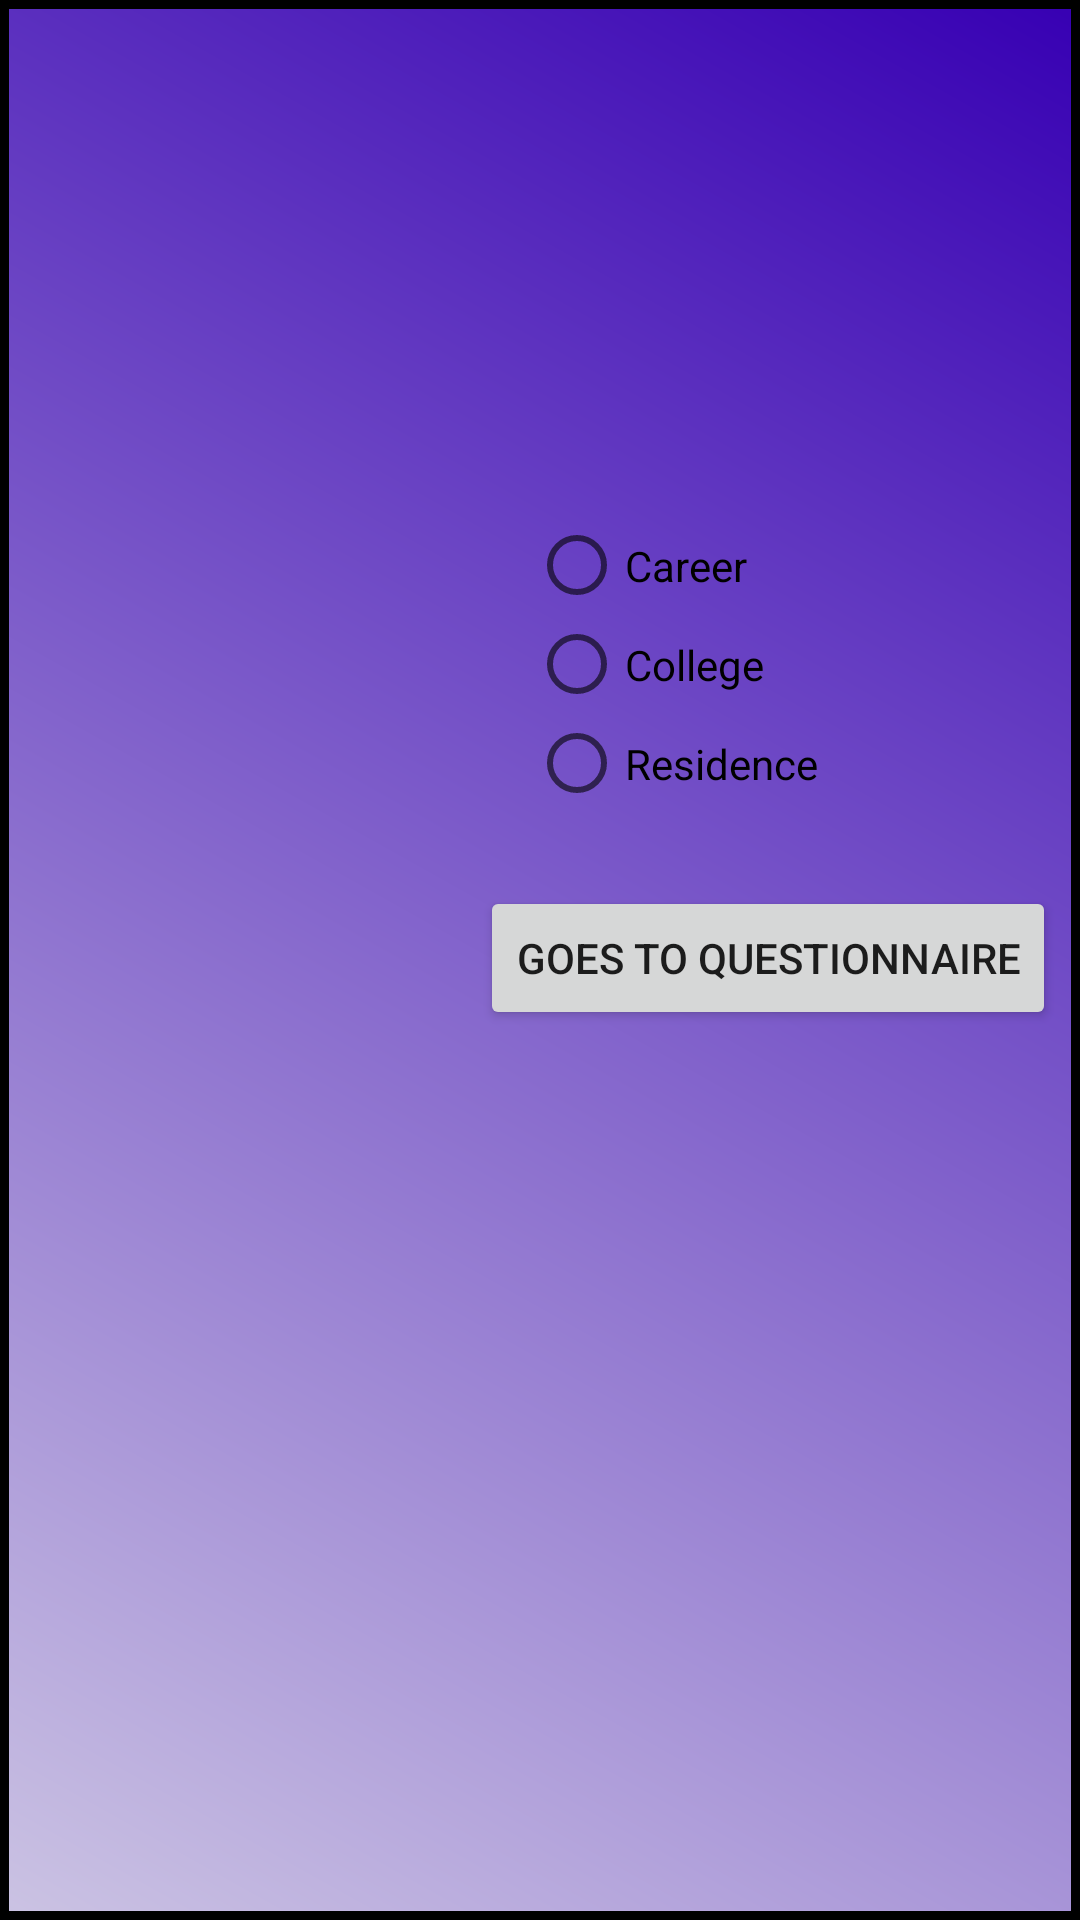

The Android layout XML behind this screen, and the referenced resources:
<!-- AndroidManifest.xml: application theme Theme.AppCompat.DayNight -->
<!-- res/layout/activity_home_screen.xml -->
<?xml version="1.0" encoding="utf-8"?>
<androidx.constraintlayout.widget.ConstraintLayout xmlns:android="http://schemas.android.com/apk/res/android"
    xmlns:app="http://schemas.android.com/apk/res-auto"
    xmlns:tools="http://schemas.android.com/tools"
    android:layout_width="match_parent"
    android:layout_height="match_parent"
    tools:context=".HomeScreen">

    <androidx.fragment.app.FragmentContainerView
        android:id="@+id/frag_container"
        android:layout_width="match_parent"
        android:layout_height="match_parent"
        android:background="@drawable/home_screen_background"
        app:layout_constraintBottom_toBottomOf="parent"
        app:layout_constraintEnd_toEndOf="parent"
        app:layout_constraintStart_toStartOf="parent"
        app:layout_constraintTop_toTopOf="parent" />

    <Button
        android:id="@+id/second_page_button"
        android:layout_width="wrap_content"
        android:layout_height="wrap_content"
        android:layout_marginStart="160dp"
        android:layout_marginLeft="160dp"
        android:text="Goes to questionnaire"
        app:layout_constraintBottom_toBottomOf="parent"
        app:layout_constraintStart_toStartOf="parent"
        app:layout_constraintTop_toTopOf="parent"
        app:layout_constraintVertical_bias="0.499" />

    <RadioGroup
        android:id="@+id/radioGroup"
        android:layout_width="115dp"
        android:layout_height="200dp"
        android:layout_marginTop="172dp"
        android:orientation="vertical"
        app:layout_constraintEnd_toEndOf="parent"
        app:layout_constraintHorizontal_bias="0.72"
        app:layout_constraintStart_toStartOf="parent"
        app:layout_constraintTop_toTopOf="parent">

        <RadioButton
            android:id="@+id/hidden_radio"
            android:layout_width="0dp"
            android:layout_height="0dp"
            android:onClick="onRadioButtonClicked"
            android:visibility="invisible"
            app:layout_constraintEnd_toEndOf="parent"
            app:layout_constraintStart_toStartOf="parent"
            app:layout_constraintTop_toTopOf="parent" />

        <RadioButton
            android:id="@+id/career_preset"
            android:layout_width="wrap_content"
            android:layout_height="33dp"
            android:onClick="onRadioButtonClicked"
            android:text="@string/radio_choice_career"
            app:layout_constraintEnd_toEndOf="parent"
            app:layout_constraintStart_toStartOf="parent"
            app:layout_constraintTop_toTopOf="parent" />

        <RadioButton
            android:id="@+id/college_preset"
            android:layout_width="wrap_content"
            android:layout_height="33dp"
            android:onClick="onRadioButtonClicked"
            android:text="@string/radio_choice_college"
            app:layout_constraintEnd_toEndOf="parent"
            app:layout_constraintHorizontal_bias="0.655"
            app:layout_constraintStart_toStartOf="parent"
            app:layout_constraintTop_toTopOf="parent" />

        <RadioButton
            android:id="@+id/residence_preset"
            android:layout_width="wrap_content"
            android:layout_height="33dp"
            android:onClick="onRadioButtonClicked"
            android:text="@string/radio_choice_residence"
            app:layout_constraintEnd_toEndOf="parent"
            app:layout_constraintHorizontal_bias="0.949"
            app:layout_constraintStart_toStartOf="parent"
            app:layout_constraintTop_toTopOf="parent" />
    </RadioGroup>

</androidx.constraintlayout.widget.ConstraintLayout>
<!-- resources referenced by this layout -->
<resources>
  <!-- drawable home_screen_background (drawable) -->
  <?xml version="1.0" encoding="utf-8"?>
  <shape xmlns:android="http://schemas.android.com/apk/res/android"
      android:shape="rectangle">
      <gradient
          android:startColor="@color/light_purple"
          android:endColor="@color/purple_700"
          android:angle="45"/>
      <padding android:left="8dp"
          android:top="8dp"
          android:right="8dp"
          android:bottom="8dp" />
      <corners android:radius="0dp" />
      <stroke android:width="3dp" android:color="@color/black"/>
  
  </shape>
  <string name="radio_choice_career">Career</string>
  <string name="radio_choice_college">College</string>
  <string name="radio_choice_residence">Residence</string>
  <color name="light_purple">#CBC3E3</color>
  <color name="purple_700">#FF3700B3</color>
  <color name="black">#FF000000</color>
</resources>
